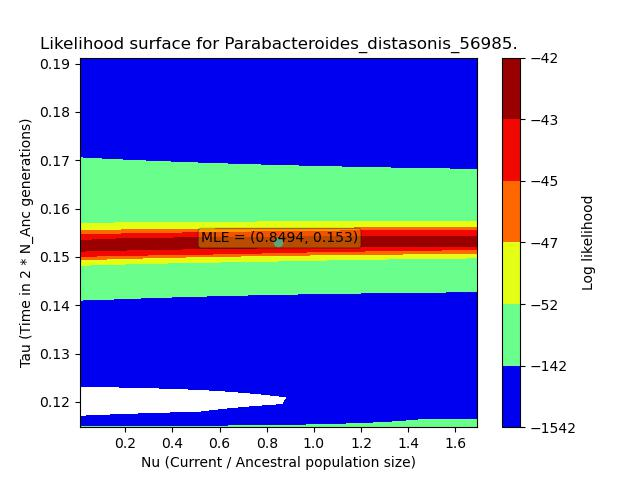

The data file committed next to this chart (first rows):
, X, Y, Z
0, 0.008494, 0.1148, -65.96
1, 0.008494, 0.1163, -65.98
2, 0.008494, 0.1179, -65.99
3, 0.008494, 0.1194, -66
4, 0.008494, 0.121, -66.01
5, 0.008494, 0.1226, -66.01
6, 0.008494, 0.1241, -66.02
7, 0.008494, 0.1257, -66.03
8, 0.008494, 0.1272, -66.03
9, 0.008494, 0.1288, -66.03
10, 0.008494, 0.1304, -66.04
11, 0.008494, 0.1319, -66.04
12, 0.008494, 0.1335, -66.04
13, 0.008494, 0.135, -66.04
14, 0.008494, 0.1366, -66.04
15, 0.008494, 0.1382, -66.04
16, 0.008494, 0.1397, -66.04
17, 0.008494, 0.1413, -66.05
18, 0.008494, 0.1429, -66.05
19, 0.008494, 0.1444, -66.05
20, 0.008494, 0.146, -66.05
21, 0.008494, 0.1475, -66.05
22, 0.008494, 0.1491, -66.05
23, 0.008494, 0.1507, -66.05
24, 0.008494, 0.1522, -66.05
25, 0.008494, 0.1538, -66.05
26, 0.008494, 0.1553, -66.05
27, 0.008494, 0.1569, -66.05
28, 0.008494, 0.1585, -66.05
29, 0.008494, 0.16, -66.05
30, 0.008494, 0.1616, -66.05
31, 0.008494, 0.1631, -66.05
32, 0.008494, 0.1647, -66.05
33, 0.008494, 0.1663, -66.05
34, 0.008494, 0.1678, -66.05
35, 0.008494, 0.1694, -66.05
36, 0.008494, 0.171, -66.05
37, 0.008494, 0.1725, -66.05
38, 0.008494, 0.1741, -66.05
39, 0.008494, 0.1756, -66.05
40, 0.008494, 0.1772, -66.05
41, 0.008494, 0.1788, -66.05
42, 0.008494, 0.1803, -66.05
43, 0.008494, 0.1819, -66.05
44, 0.008494, 0.1834, -66.05
45, 0.008494, 0.185, -66.05
46, 0.008494, 0.1866, -66.05
47, 0.008494, 0.1881, -66.05
48, 0.008494, 0.1897, -66.05
49, 0.008494, 0.1913, -66.05
50, 0.04282, 0.1148, -1204
51, 0.04282, 0.1163, -1161
52, 0.04282, 0.1179, -1118
53, 0.04282, 0.1194, -1075
54, 0.04282, 0.121, -1034
55, 0.04282, 0.1226, -993.4
56, 0.04282, 0.1241, -953.7
57, 0.04282, 0.1257, -915
58, 0.04282, 0.1272, -877.2
59, 0.04282, 0.1288, -840.3
... 2,440 more rows
